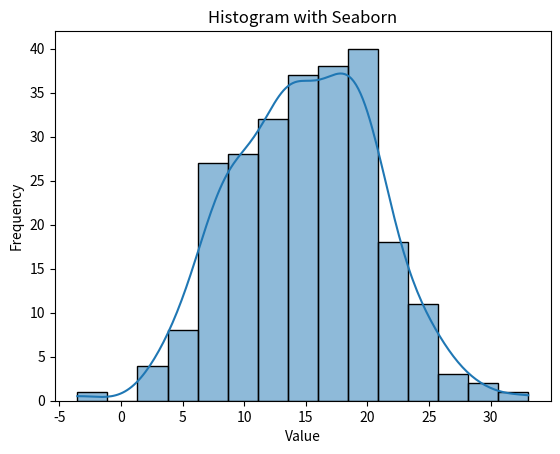

Generate this figure with matplotlib:
import numpy as np
import seaborn as sns
import matplotlib.pyplot as plt  # Pastikan untuk mengimpor matplotlib

# Menghasilkan data acak dari distribusi normal
x = np.random.normal(15, 5, 250)

# Membuat histogram menggunakan seaborn
sns.histplot(x=x, bins=15, kde=True)  # Menambahkan KDE (Kernel Density Estimate) jika diinginkan

# Menambahkan judul dan label
plt.title('Histogram with Seaborn')  # Menambahkan judul
plt.xlabel('Value')  # Menambahkan label sumbu X
plt.ylabel('Frequency')  # Menambahkan label sumbu Y

# Menampilkan grafik
plt.show()  # Gunakan plt.show() untuk menampilkan grafik
